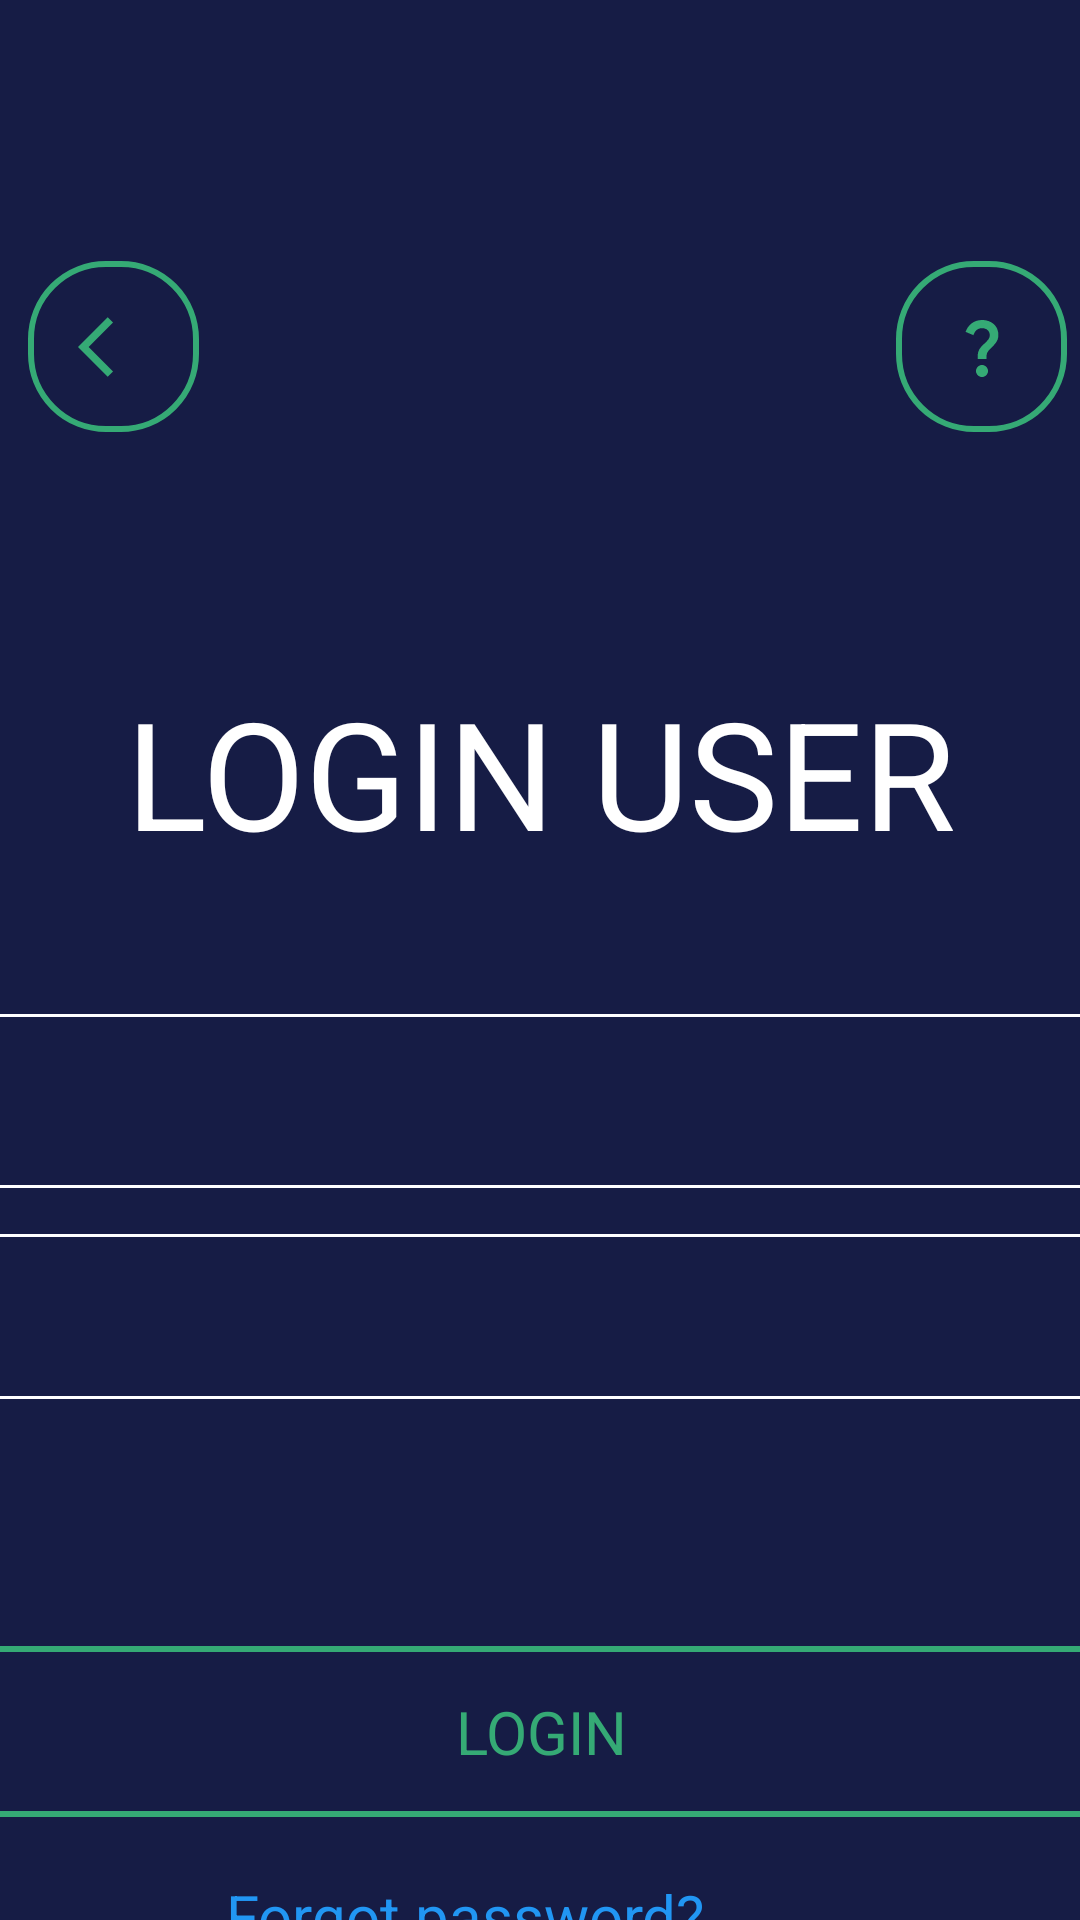

Produce the Android XML layout that renders to this screen, including the resource entries it uses.
<!-- AndroidManifest.xml: application theme Theme.Temi1 -->
<!-- res/layout/fragment_login_user.xml -->
<?xml version="1.0" encoding="utf-8"?>
<FrameLayout
    xmlns:android="http://schemas.android.com/apk/res/android"
    xmlns:app="http://schemas.android.com/apk/res-auto"
    xmlns:tools="http://schemas.android.com/tools"
    android:layout_width="match_parent"
    android:layout_height="match_parent"
    tools:context=".views.fragment.LoginUserFragment"
    android:clickable="true"
    android:focusable="true"
    android:background="@color/blu"
    android:focusableInTouchMode="true"
    android:id="@+id/fragment_loginUserFrameLayout">

    <androidx.constraintlayout.widget.ConstraintLayout
        android:id="@+id/createRouteParentLayout"
        android:layout_width="match_parent"
        android:layout_height="800dp">


        <ImageButton
            android:id="@+id/btn_back"
            android:layout_width="57dp"
            android:layout_height="57dp"
            android:background="@drawable/custom_botton"
            app:layout_constraintBottom_toBottomOf="parent"
            app:layout_constraintEnd_toEndOf="parent"
            app:layout_constraintHorizontal_bias="0.031"
            app:layout_constraintStart_toStartOf="parent"
            app:layout_constraintTop_toTopOf="parent"
            app:layout_constraintVertical_bias="0.117"
            app:srcCompat="@drawable/ic_back" />

        <TextView
            android:id="@+id/Name"
            android:layout_width="wrap_content"
            android:layout_height="wrap_content"
            android:layout_marginTop="224dp"
            android:gravity="center"
            android:text="@string/fragment_login_user_namePage"
            android:textColor="@color/white"
            android:textSize="50dp"
            app:layout_constraintEnd_toEndOf="parent"
            app:layout_constraintStart_toStartOf="parent"
            app:layout_constraintTop_toTopOf="parent" />

        <Button
            android:id="@+id/fragment_loginUser_sava"
            style="?android:attr/buttonBarStyle"
            android:layout_width="450dp"
            android:layout_height="57dp"
            android:layout_margin="20dp"
            android:layout_marginBottom="44dp"
            android:background="@drawable/custom_botton"
            android:gravity="center"
            android:text="@string/fragment_login_user_btnSave"
            android:textAllCaps="false"
            android:textColor="@color/green"
            android:textIsSelectable="false"
            android:textSize="20sp"
            android:textStyle="normal"
            app:backgroundTint="@color/green"
            app:cornerRadius="25dp"
            app:layout_constraintBottom_toBottomOf="parent"
            app:layout_constraintEnd_toEndOf="parent"
            app:layout_constraintStart_toStartOf="parent"
            app:layout_constraintTop_toBottomOf="@+id/fragment_loginUser_linearLayout"
            app:layout_constraintVertical_bias="0.243" />

        <ImageButton
            android:id="@+id/btn_help"
            android:layout_width="57dp"
            android:layout_height="57dp"
            android:background="@drawable/custom_botton"
            app:layout_constraintBottom_toBottomOf="parent"
            app:layout_constraintEnd_toEndOf="parent"
            app:layout_constraintHorizontal_bias="0.986"
            app:layout_constraintStart_toStartOf="parent"
            app:layout_constraintTop_toTopOf="parent"
            app:layout_constraintVertical_bias="0.117"
            app:srcCompat="@drawable/ic_question" />

        <LinearLayout
            android:id="@+id/fragment_loginUser_linearLayout"
            android:layout_width="793dp"
            android:layout_height="145dp"
            android:orientation="vertical"
            app:layout_constraintBottom_toBottomOf="parent"
            app:layout_constraintEnd_toEndOf="parent"
            app:layout_constraintHorizontal_bias="0.529"
            app:layout_constraintStart_toStartOf="parent"
            app:layout_constraintTop_toTopOf="parent">

            <com.google.android.material.textfield.TextInputLayout
                android:id="@+id/fragment_loginUser_text_input_layout"
                style="@style/Widget.MaterialComponents.TextInputLayout.OutlinedBox.Dense.Long"
                android:layout_width="776dp"
                android:layout_height="wrap_content"
                android:layout_margin="5dp"
                android:layout_marginStart="5dp"
                android:layout_marginTop="10dp"
                android:layout_marginEnd="20dp"
                android:backgroundTint="@color/green"
                android:hint="@string/fragment_login_user_nameUser"
                android:textColorHint="@color/green"
                app:boxBackgroundMode="outline"
                app:boxStrokeColor="@color/white"
                app:endIconMode="clear_text"
                app:endIconTint="@color/green"
                app:hintTextColor="@color/green"
                app:layout_constraintBottom_toBottomOf="parent"
                app:layout_constraintEnd_toEndOf="parent"
                app:layout_constraintHorizontal_bias="0.049"
                app:layout_constraintStart_toStartOf="parent"
                app:layout_constraintTop_toTopOf="parent"
                app:layout_constraintVertical_bias="0.238"
                app:startIconDrawable="@drawable/ic_user"
                app:startIconTint="@color/green"
                tools:ignore="MissingConstraints">


                <com.google.android.material.textfield.TextInputEditText
                    android:id="@+id/fragment_loginUser_text_input"
                    android:layout_width="match_parent"
                    android:layout_height="58dp"
                    android:imeOptions="actionNext"
                    android:inputType="text"
                    android:singleLine="true"
                    android:textColor="@color/white"
                    android:textColorHint="@color/green"
                    android:textCursorDrawable="@null"
                    android:textSize="20dp" />

            </com.google.android.material.textfield.TextInputLayout>

            <com.google.android.material.textfield.TextInputLayout
                android:id="@+id/fragment_loginUser_text_input_layout_passwordActivity"
                style="@style/Widget.MaterialComponents.TextInputLayout.OutlinedBox.Dense.Long"
                android:layout_width="777dp"
                android:layout_height="wrap_content"
                android:layout_margin="5dp"
                android:layout_marginStart="20dp"
                android:layout_marginTop="20dp"
                android:backgroundTint="@color/green"
                android:hint="@string/fragment_login_user_passwordUser"
                android:textColorHint="@color/green"
                app:boxBackgroundMode="outline"
                app:boxStrokeColor="@color/white"
                app:endIconMode="password_toggle"
                app:endIconTint="@color/green"
                app:hintTextColor="@color/green"
                app:layout_constraintBottom_toBottomOf="parent"
                app:layout_constraintEnd_toEndOf="parent"
                app:layout_constraintHorizontal_bias="0.271"
                app:layout_constraintStart_toEndOf="@+id/fragment_loginUser_text_input_layout"
                app:layout_constraintTop_toTopOf="parent"
                app:layout_constraintVertical_bias="0.245"
                app:startIconDrawable="@drawable/ic_lock"
                app:startIconTint="@color/green"
                tools:ignore="MissingConstraints">


                <com.google.android.material.textfield.TextInputEditText
                    android:id="@+id/fragment_loginUser_text_input_nameActivity"
                    android:layout_width="match_parent"
                    android:layout_height="55dp"
                    android:imeOptions="actionNext"
                    android:inputType="textPassword"
                    android:singleLine="true"
                    android:textColor="@color/white"
                    android:textColorHint="@color/green"
                    android:textCursorDrawable="@null"
                    android:textSize="20dp" />

            </com.google.android.material.textfield.TextInputLayout>

        </LinearLayout>

        <Button
            android:id="@+id/btn_forgot_password"
            style="?android:attr/buttonBarStyle"
            android:layout_width="wrap_content"
            android:layout_height="wrap_content"
            android:background="@android:color/transparent"
            android:text="@string/fragment_login_user_forgotPasswordBtn"
            android:textColor="#2196F3"
            android:textSize="20sp"
            android:textStyle="normal"
            app:layout_constraintBottom_toBottomOf="parent"
            app:layout_constraintEnd_toEndOf="@+id/fragment_loginUser_linearLayout"
            app:layout_constraintHorizontal_bias="0.476"
            app:layout_constraintStart_toStartOf="@+id/fragment_loginUser_linearLayout"
            app:layout_constraintTop_toBottomOf="@+id/fragment_loginUser_linearLayout"
            app:layout_constraintVertical_bias="0.508"
            tools:ignore="MissingConstraints" />


    </androidx.constraintlayout.widget.ConstraintLayout>

</FrameLayout>
<!-- resources referenced by this layout -->
<resources>
  <color name="blu">#F30B113C</color>
  <color name="green">#35AA75</color>
  <color name="white">#FFFFFFFF</color>
  <!-- drawable custom_botton (drawable) -->
  <?xml version="1.0" encoding="utf-8"?>
  <shape xmlns:android="http://schemas.android.com/apk/res/android"
      android:shape="rectangle" >
      <corners android:radius="25dp"/>
      <solid android:color="@android:color/transparent" />
      <stroke
          android:width="2dp"
          android:color="@color/green" />
  
  </shape>
  <!-- drawable ic_back (drawable) -->
  <vector android:autoMirrored="true" android:height="24dp"
      android:tint="#35AA75" android:viewportHeight="24"
      android:viewportWidth="24" android:width="24dp" xmlns:android="http://schemas.android.com/apk/res/android">
      <path android:fillColor="@android:color/white" android:pathData="M11.67,3.87L9.9,2.1 0,12l9.9,9.9 1.77,-1.77L3.54,12z"/>
  </vector>
  <!-- drawable ic_lock (drawable) -->
  <vector android:height="45dp" android:tint="#35AA75"
      android:viewportHeight="24" android:viewportWidth="24"
      android:width="45dp" xmlns:android="http://schemas.android.com/apk/res/android">
      <path android:fillColor="@android:color/white" android:pathData="M18,8h-1L17,6c0,-2.76 -2.24,-5 -5,-5S7,3.24 7,6v2L6,8c-1.1,0 -2,0.9 -2,2v10c0,1.1 0.9,2 2,2h12c1.1,0 2,-0.9 2,-2L20,10c0,-1.1 -0.9,-2 -2,-2zM12,17c-1.1,0 -2,-0.9 -2,-2s0.9,-2 2,-2 2,0.9 2,2 -0.9,2 -2,2zM15.1,8L8.9,8L8.9,6c0,-1.71 1.39,-3.1 3.1,-3.1 1.71,0 3.1,1.39 3.1,3.1v2z"/>
  </vector>
  <!-- drawable ic_user (drawable) -->
  <vector android:height="45dp" android:tint="#35AA75"
      android:viewportHeight="24" android:viewportWidth="24"
      android:width="45dp" xmlns:android="http://schemas.android.com/apk/res/android">
      <path android:fillColor="@android:color/white" android:pathData="M12,2C6.48,2 2,6.48 2,12s4.48,10 10,10s10,-4.48 10,-10S17.52,2 12,2zM12,6c1.93,0 3.5,1.57 3.5,3.5S13.93,13 12,13s-3.5,-1.57 -3.5,-3.5S10.07,6 12,6zM12,20c-2.03,0 -4.43,-0.82 -6.14,-2.88C7.55,15.8 9.68,15 12,15s4.45,0.8 6.14,2.12C16.43,19.18 14.03,20 12,20z"/>
  
  </vector>
  <string name="fragment_login_user_btnSave"> LOGIN </string>
  <string name="fragment_login_user_forgotPasswordBtn"><u> Forgot password?</u></string>
  <string name="fragment_login_user_namePage"> LOGIN USER </string>
  <string name="fragment_login_user_nameUser">Enter Email User </string>
  <string name="fragment_login_user_passwordUser">Enter Password User </string>
  <style name="Widget.MaterialComponents.TextInputLayout.OutlinedBox.Dense.Long" parent="Widget.MaterialComponents.TextInputLayout.OutlinedBox.Dense">
      </style>
  <style name="Theme.Temi1" parent="Theme.MaterialComponents.DayNight.DarkActionBar">
          
          <item name="colorPrimary">@color/purple_500</item>
          <item name="colorPrimaryVariant">@color/purple_700</item>
          <item name="colorOnPrimary">@color/white</item>
          
          <item name="colorSecondary">@color/teal_200</item>
          <item name="colorSecondaryVariant">@color/teal_700</item>
          <item name="colorOnSecondary">@color/black</item>
          
          <item name="android:statusBarColor">@color/blu</item>
          
      </style>
  <color name="purple_500">#FF6200EE</color>
  <color name="purple_700">#FF3700B3</color>
  <color name="teal_200">#FF03DAC5</color>
  <color name="teal_700">#FF018786</color>
  <color name="black">#FF000000</color>
</resources>
